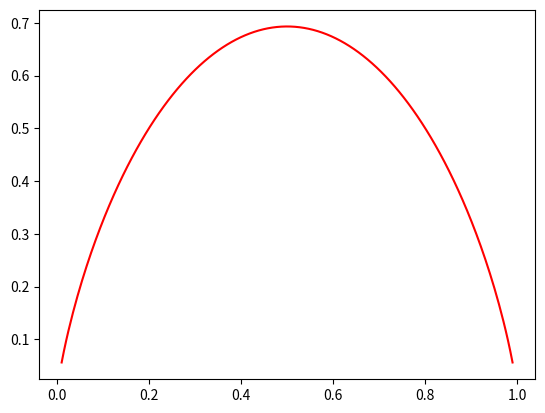

Write the Python code that produced this figure.
import numpy as np
import matplotlib.pyplot as plt

def entropy(p):
    return -p * np.log(p) - (1-p)*np.log(1-p)


# 绘制信息熵entropy的曲线
x = np.linspace(0.01, 0.99, 200)
plt.plot(x, entropy(x), color='r')
plt.show()